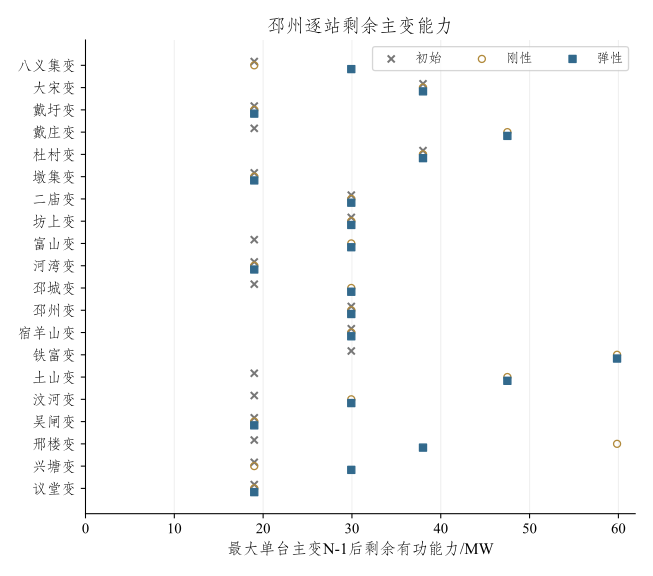

The table this chart was drawn from, first rows:
站号, 变电站, 初始, 刚性, 弹性
BDZ-00005, 八义集变, 19.0, 19.0, 29.92
BDZ-00016, 大宋变, 38.0, 38.0, 38.0
BDZ-00021, 戴圩变, 19.0, 19.0, 19.0
BDZ-00022, 戴庄变, 19.0, 47.5, 47.5
BDZ-00026, 杜村变, 38.0, 38.0, 38.0
BDZ-00027, 墩集变, 19.0, 19.0, 19.0
BDZ-00028, 二庙变, 29.92, 29.92, 29.92
BDZ-00031, 坊上变, 29.92, 29.92, 29.92
BDZ-00037, 富山变, 19.0, 29.92, 29.92
BDZ-00048, 河湾变, 19.0, 19.0, 19.0
BDZ-00095, 邳城变, 19.0, 29.92, 29.92
BDZ-00096, 邳州变, 29.92, 29.92, 29.92
BDZ-00124, 宿羊山变, 29.92, 29.92, 29.92
BDZ-00135, 铁富变, 29.92, 59.85, 59.85
BDZ-00141, 土山变, 19.0, 47.5, 47.5
BDZ-00146, 汶河变, 19.0, 29.92, 29.92
BDZ-00147, 吴闸变, 19.0, 19.0, 19.0
BDZ-00162, 邢楼变, 19.0, 59.85, 38.0
BDZ-00164, 兴塘变, 19.0, 19.0, 29.92
BDZ-00172, 议堂变, 19.0, 19.0, 19.0
